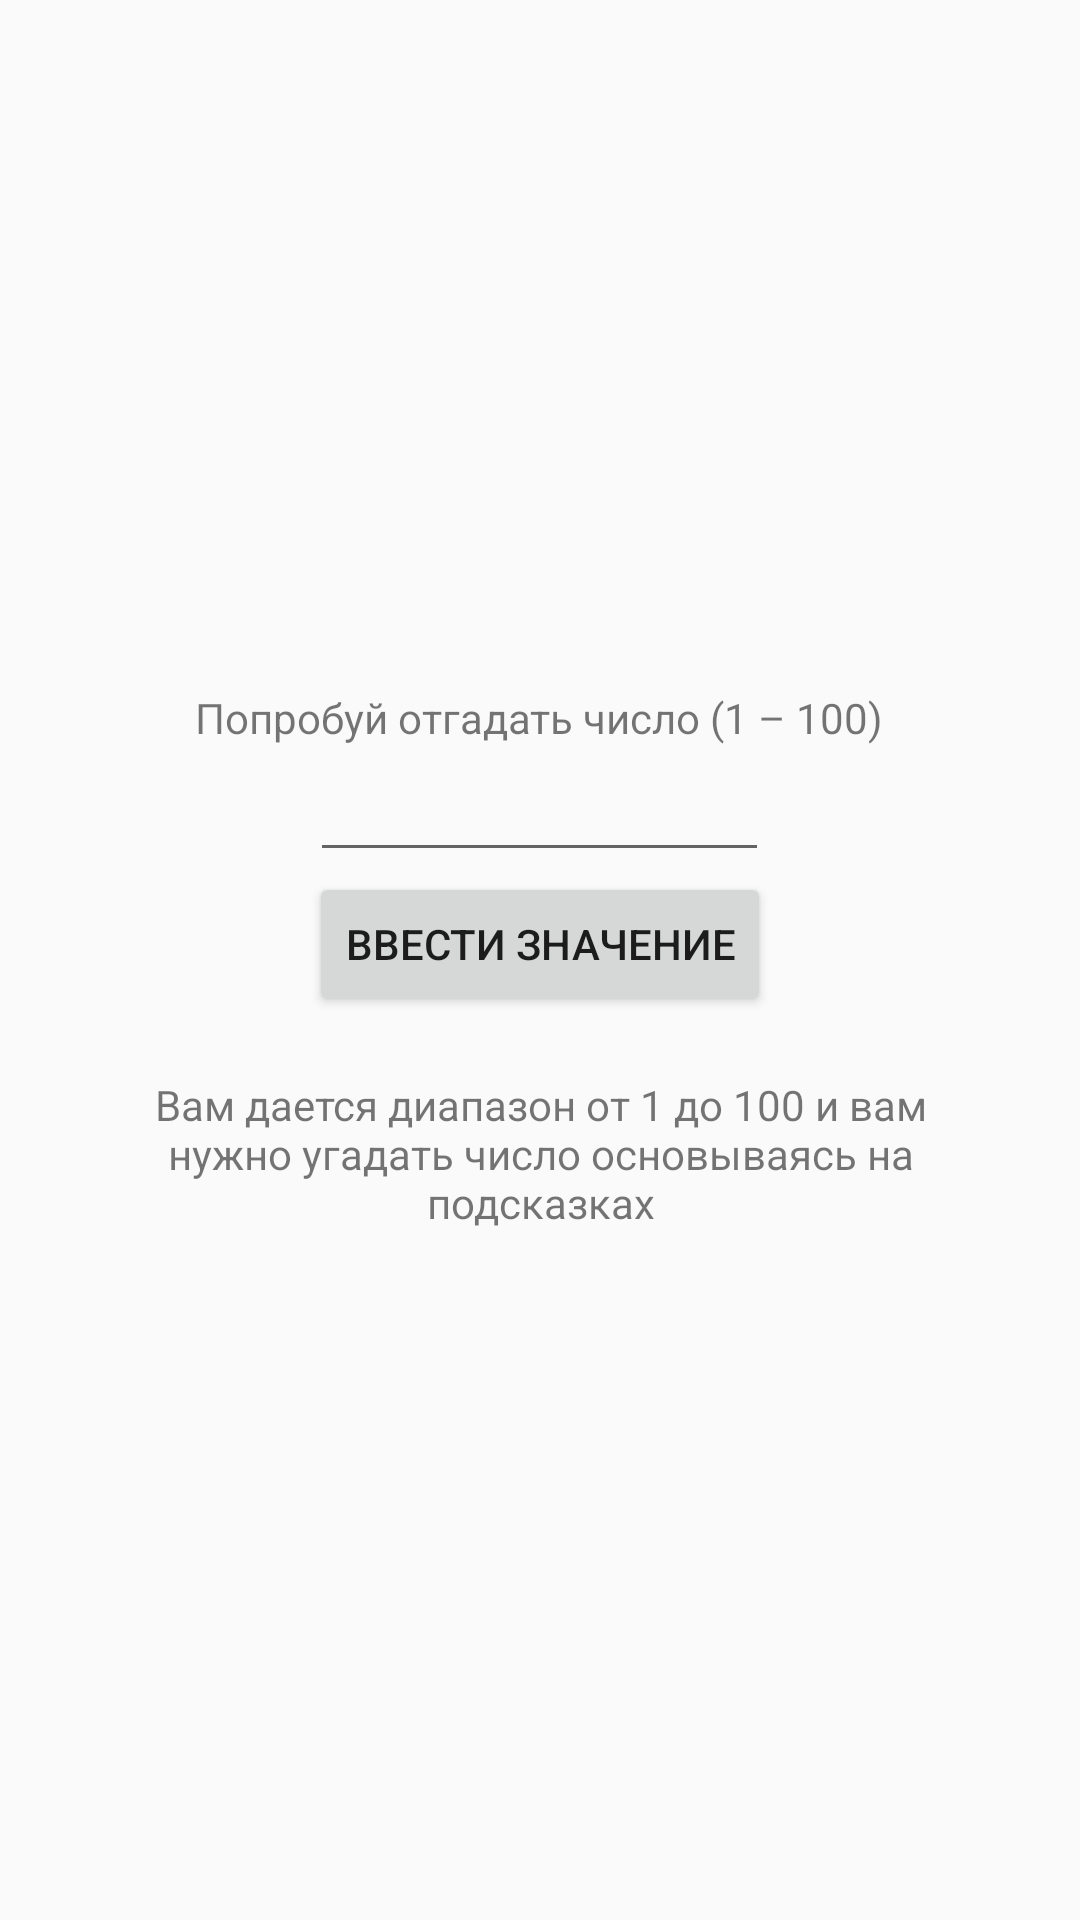

This screen was rendered from an Android layout file. Write that file and the resources it references.
<!-- AndroidManifest.xml: application theme AppTheme -->
<!-- res/layout/guess.xml -->
<?xml version="1.0" encoding="utf-8"?>
<LinearLayout xmlns:android="http://schemas.android.com/apk/res/android"
    xmlns:app="http://schemas.android.com/apk/res-auto"
    xmlns:tools="http://schemas.android.com/tools"
    android:layout_width="match_parent"
    android:layout_height="match_parent"
    android:gravity="center"
    android:orientation="vertical"
    tools:context=".GuessSet">
    <LinearLayout
        android:layout_width="match_parent"
        android:layout_height="wrap_content"
        android:orientation="vertical"
        android:gravity="center">
        <TextView
            android:id="@+id/guessOutText"
            android:layout_width="wrap_content"
            android:layout_height="wrap_content"
            android:text="@string/input_value"/>

        <EditText
            android:id="@+id/guessInput"
            android:layout_width="153dp"
            android:layout_height="42dp"
            android:ems="10"
            android:inputType="number"/>

        <Button
            android:id="@+id/guessSubmit"
            android:layout_width="wrap_content"
            android:layout_height="wrap_content"
            android:onClick="guessNum"
            android:text="@string/play_more"/>
    </LinearLayout>
    <LinearLayout
        android:layout_width="match_parent"
        android:layout_height="wrap_content"
        android:orientation="vertical"
        android:layout_marginTop="20dp"
        android:gravity="center">
        <TextView
            android:id="@+id/guessComplexityDescription"
            android:layout_width="wrap_content"
            android:maxWidth="300dp"
            android:gravity="center"
            android:layout_height="wrap_content"
            android:text="@string/complexity_easy_description"/>
    </LinearLayout>
</LinearLayout>
<!-- resources referenced by this layout -->
<resources>
  <string name="complexity_easy_description">Вам дается диапазон от 1 до 100 и вам нужно угадать число основываясь на подсказках</string>
  <string name="input_value">Попробуй отгадать число (1 – 100)</string>
  <string name="play_more">Ввести значение</string>
  <style name="AppTheme" parent="Theme.AppCompat.Light.DarkActionBar">
          <item name="colorPrimary">@color/colorPrimary</item>
          <item name="colorPrimaryDark">@color/colorPrimaryDark</item>
          <item name="colorAccent">@color/colorAccent</item>
      </style>
  <color name="colorPrimary">#6200EE</color>
  <color name="colorPrimaryDark">#3700B3</color>
  <color name="colorAccent">#03DAC5</color>
</resources>
